Run: headless pygame with SDL's dummy video driver; simulated clock (each Clock.tick advances the game by its frame time, no real sleeping); random seed 0; keys injected as events and as key.get_pressed() state; mouse plan: one left click at the window centre at the start of phase 2, then a move to the lower-right quarter at the start of phase 3.
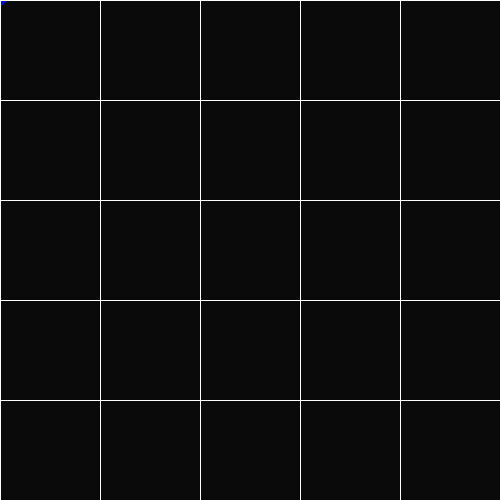
Frame 1 of 4 · flips 1–60 · no input
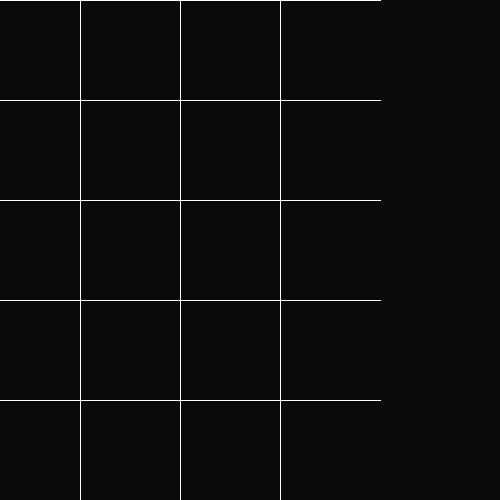
Frame 2 of 4 · flips 61–180 · clicked the window centre · tapped SPACE, RETURN · held RIGHT (→), D
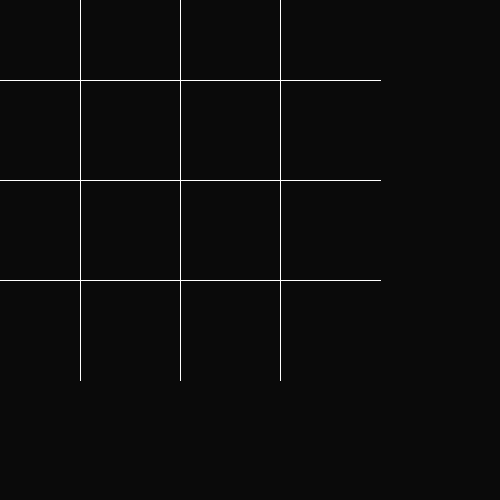
Frame 3 of 4 · flips 181–300 · moved the mouse to the lower-right quarter · held DOWN (↓), S
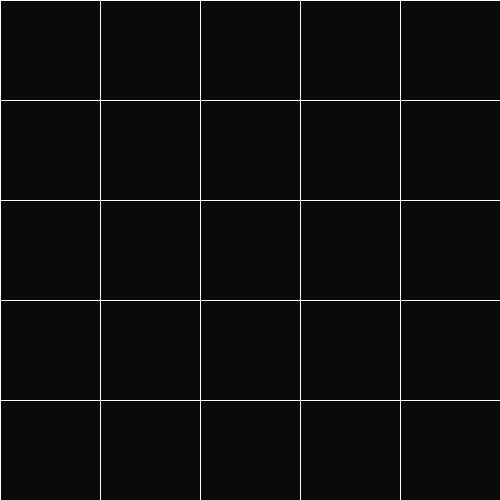
Frame 4 of 4 · flips 301–420 · held LEFT (←), A, UP (↑), W

The pygame program that drew these frames:

import pygame
import math
import random

screen_x = 500
screen_y = 500
window = pygame.display.set_mode((screen_x, screen_y))
time_speed = 10

run = True

biasx = 0
biasy = 0
speed_b = 1

centre_x = int(screen_x / 2)
centre_y = int(screen_y / 2)
zoom = 1


def distance(obj_1_x, obj_1_y, obj_2_x, obj_2_y):
    dis = math.sqrt(((obj_2_x - obj_1_x) ** 2) + ((obj_2_y - obj_1_y) ** 2))
    return dis


def direction_between_two_point(x1, y1, x2, y2):
    return [x2 - x1, y1 - y2]


def combining_vectors(list_vector):
    comb_vector = [0, 0]
    for vector in list_vector:
        comb_vector[0] += vector[0]
        comb_vector[1] += vector[1]
    return comb_vector


def draw_grid(distance):
    number_line_x = int(screen_x / distance)
    number_line_y = int(screen_y / distance)
    for number in range(number_line_x):
        x = number * distance
        pygame.draw.line(window, (255, 255, 255), [x + biasx, biasy], [x + biasx, screen_y + biasy])
    for number in range(number_line_y):
        y = number * distance
        pygame.draw.line(window, (255, 255, 255), [biasx, y + biasy], [screen_x + biasx, y + biasy])
    print(biasy)

print(combining_vectors([[2, 1], [1, 2], [0, 3]]))


class Object:
    def __init__(self, x, y, color, radius, weight, impulse, direction):
        self.x = x
        self.y = y
        self.color = color
        self.radius = radius
        self.weight = weight
        self.speed = impulse
        self.dir = direction
        self.G = 6.7 * (10 ** -11)  # G - gravitational constant

    def draw(self, bias_x, bias_y, zoom, centre_x, centre_y):
        # work with alternative coordinate system
        alternative_x = self.x - centre_x + (bias_x * zoom)
        alternative_y = self.y - centre_y + (bias_y * zoom)
        zoom_x = alternative_x * zoom
        zoom_y = alternative_y * zoom
        if zoom_x == 0:
            zoom_x = random.randint(-1, 1)
        if zoom_y == 0:
            zoom_y = random.randint(-1, 1)
        # comeback to real coordinate system
        self.x = zoom_x + centre_x
        self.y = zoom_y + centre_y

        self.radius = self.radius * zoom
        pygame.draw.circle(window, self.color, (int(self.x) + biasx, int(self.y) + biasy), int(self.radius), int(self.radius))

    def force_of_attraction(self, stranger_weight, distance):
        F = self.G * ((stranger_weight * self.weight) / (distance ** 2))  # F - force of attraction
        return F

    def motion(self):
        pass


"""test code"""
# distance = 55.76 * (10 ** 6)
planets = []
# for a in range(0, 4
#                ):
#     x = random.randint(5, 455)
#     y = random.randint(5, 455)
#     color = (255, 255, 255)
#     radius = random.randint(5, 20)
#     impulse = 0
#     weight = 5.9726 * (10 ** 24)
#     planets.append(Object(x, y, color, radius, weight, impulse))
# end of test code

planets.append(Object(0, 0, (0, 0, 255), 6.3, 10, 0, 0.1))
planets.append(Object(150000, 0, (250, 200, 0), 696, 10, 0, 0.1))
pygame.init()
while run:
    pygame.time.delay(time_speed)
    for e in pygame.event.get():
        if e.type == pygame.QUIT:
            run = False
        if e.type == pygame.MOUSEMOTION:
            centre_x = e.pos[0]
            centre_y = e.pos[1]
        if e.type == pygame.MOUSEBUTTONDOWN:
            # zoom
            if e.button == 5:
                zoom = zoom / 2
                print(zoom)
            if e.button == 4:
                zoom = zoom * 2
                print(zoom)

    keys = pygame.key.get_pressed()
    # movement
    if keys[pygame.K_w]:
        biasy += speed_b
    if keys[pygame.K_s]:
        biasy -= speed_b
    if keys[pygame.K_a]:
        biasx += speed_b
    if keys[pygame.K_d]:
        biasx -= speed_b

    window.fill((10, 10, 10))

    for planet in planets:
        # test code
        for second_planet in planets:
            if planet != second_planet:
                length = distance(planet.x, planet.y, second_planet.x, second_planet.y)
                # F = planet.force_of_attraction(second_planet.weight, length)
                # print(int(F))
        # end of test code
        planet.draw(biasx, biasy, zoom, centre_x, centre_y)
    draw_grid(100)
    pygame.display.update()
    zoom = 1
    # biasx = 0
    # biasy = 0
pygame.quit()
